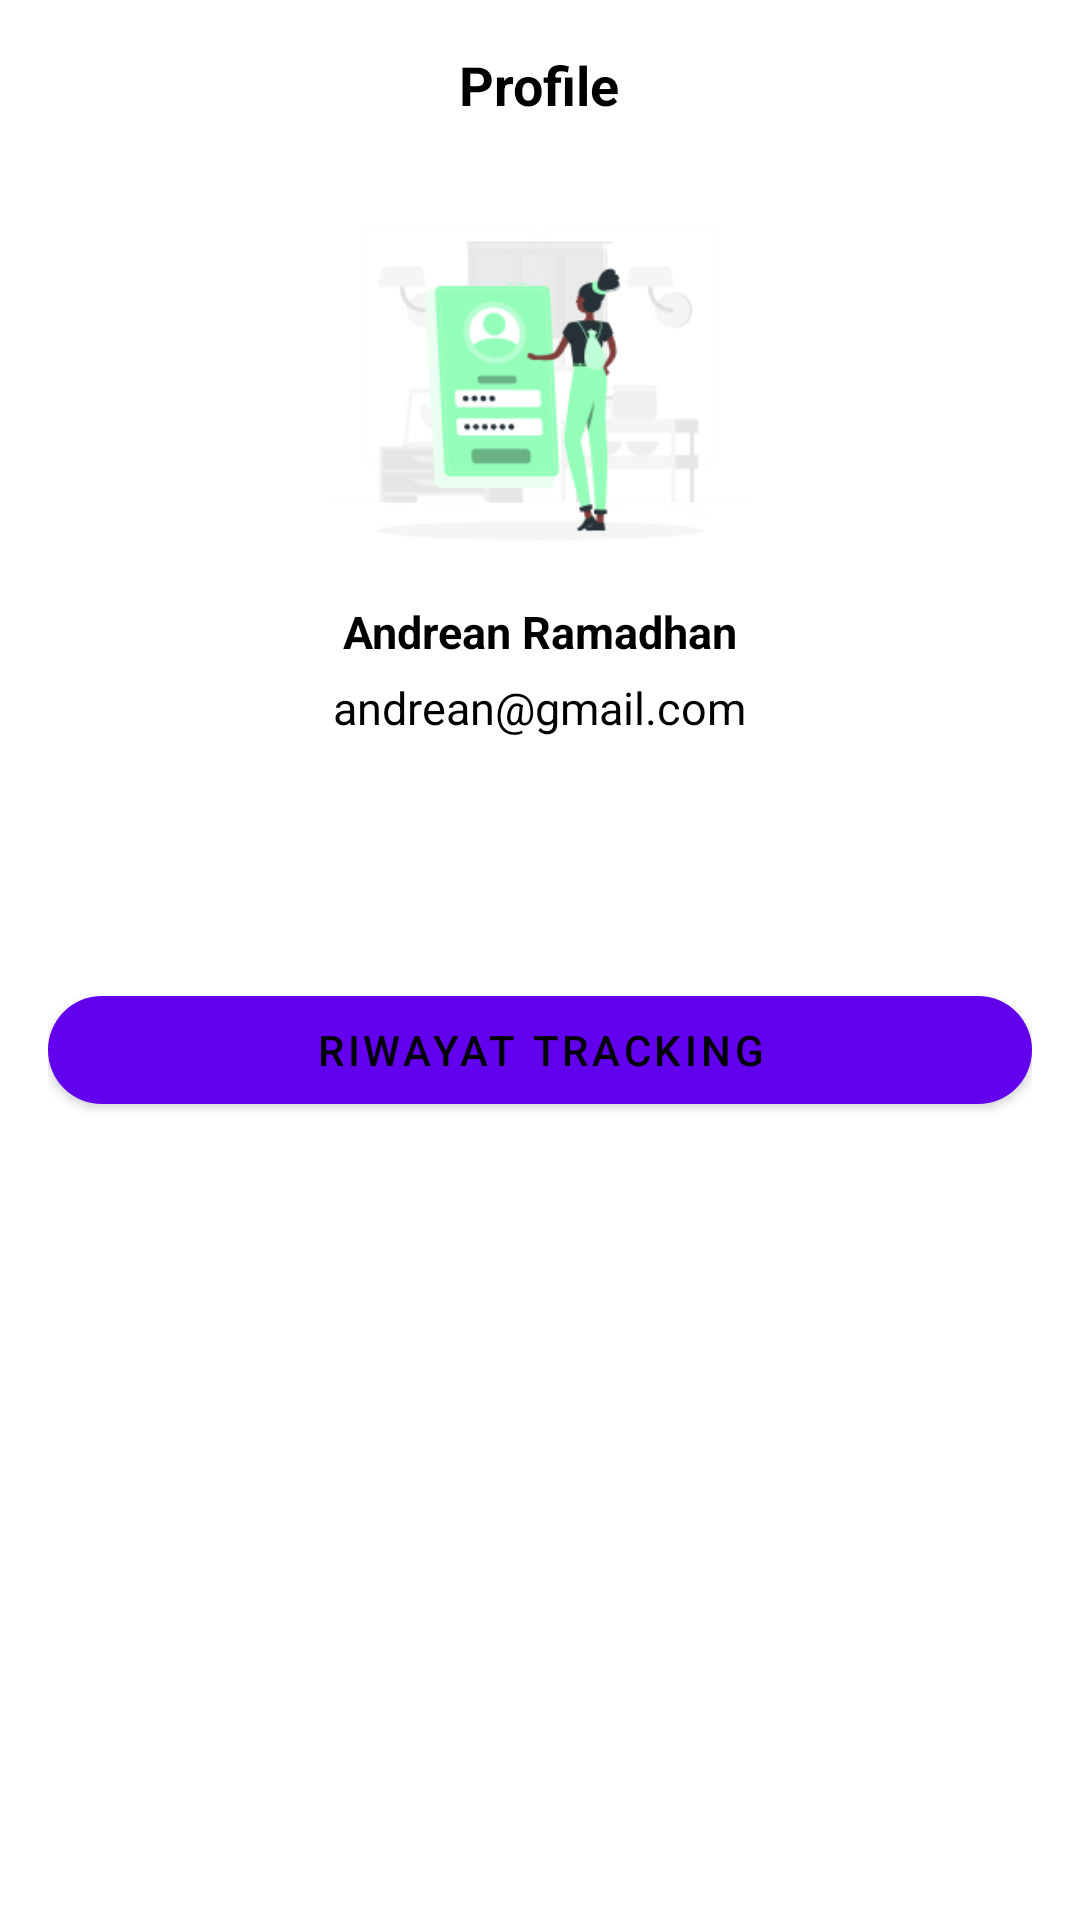

Android layout source for this screen:
<!-- AndroidManifest.xml: application theme Theme.AppDelivery -->
<!-- res/layout/activity_profile.xml -->
<?xml version="1.0" encoding="utf-8"?>
<com.google.android.material.circularreveal.CircularRevealRelativeLayout xmlns:android="http://schemas.android.com/apk/res/android"
    xmlns:app="http://schemas.android.com/apk/res-auto"
    xmlns:tools="http://schemas.android.com/tools"
    android:layout_width="match_parent"
    android:layout_height="match_parent"
    android:padding="16dp"
    tools:context=".views.ProfileActivity">

    <com.google.android.material.textview.MaterialTextView
        android:id="@+id/tv_profile"
        android:layout_centerHorizontal="true"
        android:textColor="@color/black"
        android:textStyle="bold"
        android:textSize="18sp"
        android:text="Profile"
        android:layout_width="wrap_content"
        android:layout_height="wrap_content"/>

    <com.google.android.material.imageview.ShapeableImageView
        android:id="@+id/profile_image"
        android:layout_below="@+id/tv_profile"
        android:layout_centerHorizontal="true"
        android:src="@drawable/icon_loginn"
        android:layout_marginTop="20dp"
        android:layout_width="140sp"
        android:layout_height="140sp"/>

    <com.google.android.material.textview.MaterialTextView
        android:id="@+id/profile_name"
        android:layout_below="@+id/profile_image"
        android:layout_centerHorizontal="true"
        android:layout_marginBottom="5dp"
        android:textColor="@color/black"
        android:textStyle="bold"
        android:textSize="15sp"
        android:text="Andrean Ramadhan"
        android:layout_width="wrap_content"
        android:layout_height="wrap_content"/>

    <com.google.android.material.textview.MaterialTextView
        android:id="@+id/profile_email"
        android:layout_below="@+id/profile_name"
        android:layout_centerHorizontal="true"
        android:textColor="@color/black"
        android:textSize="15sp"
        android:text="andrean@gmail.com"
        android:layout_width="wrap_content"
        android:layout_height="wrap_content"/>

    <com.google.android.material.button.MaterialButton
        android:id="@+id/btn_all_tracking"
        android:layout_below="@+id/profile_email"
        android:layout_marginTop="80dp"
        android:textColor="@color/black"
        android:text="Riwayat Tracking"
        app:cornerRadius="40dp"
        android:layout_width="match_parent"
        android:layout_height="wrap_content"/>

</com.google.android.material.circularreveal.CircularRevealRelativeLayout>
<!-- resources referenced by this layout -->
<resources>
  <color name="black">#FF000000</color>
  <!-- drawable icon_loginn: png bitmap (drawable, 17195 bytes) -->
  <style name="Theme.AppDelivery" parent="Theme.MaterialComponents.DayNight.DarkActionBar">
          
          <item name="colorPrimary">@color/purple_500</item>
          <item name="colorPrimaryVariant">@color/purple_700</item>
          <item name="colorOnPrimary">@color/white</item>
          
          <item name="colorSecondary">@color/teal_200</item>
          <item name="colorSecondaryVariant">@color/teal_700</item>
          <item name="colorOnSecondary">@color/black</item>
          
          <item name="android:statusBarColor" tools:targetApi="l">?attr/colorPrimaryVariant</item>
          
      </style>
  <color name="purple_500">#FF6200EE</color>
  <color name="purple_700">#FF3700B3</color>
  <color name="white">#FFFFFFFF</color>
  <color name="teal_200">#FF03DAC5</color>
  <color name="teal_700">#FF018786</color>
</resources>
